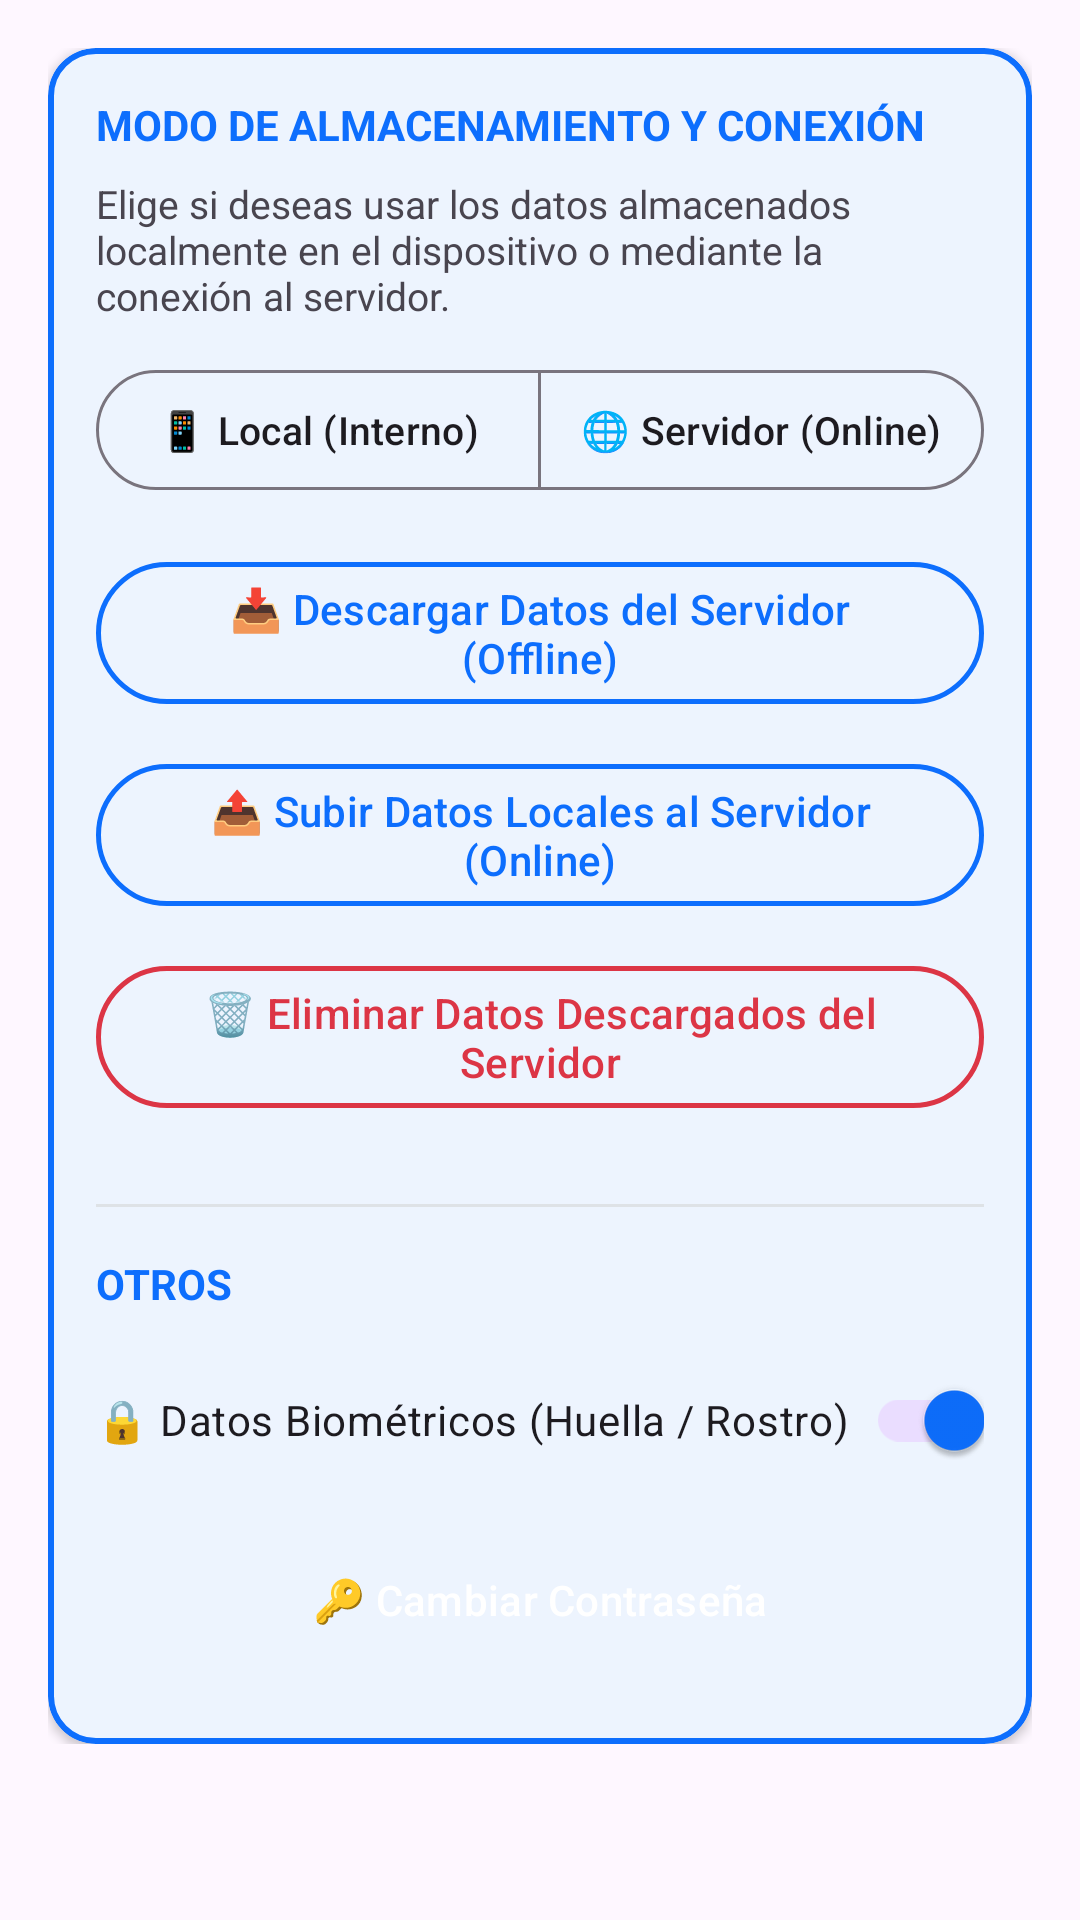

Produce the Android XML layout that renders to this screen, including the resource entries it uses.
<!-- AndroidManifest.xml: application theme Theme.MyApplication -->
<!-- res/layout/fragment_settings_advanced.xml -->
<?xml version="1.0" encoding="utf-8"?>
<ScrollView xmlns:android="http://schemas.android.com/apk/res/android"
    xmlns:app="http://schemas.android.com/apk/res-auto"
    android:layout_width="match_parent"
    android:layout_height="match_parent"
    android:background="?android:attr/colorBackground">

    <LinearLayout
        android:layout_width="match_parent"
        android:layout_height="wrap_content"
        android:orientation="vertical"
        android:padding="16dp">

        <com.google.android.material.card.MaterialCardView
            android:layout_width="match_parent"
            android:layout_height="wrap_content"
            app:cardCornerRadius="16dp"
            app:strokeColor="?attr/colorPrimary"
            app:strokeWidth="2dp"
            app:cardElevation="2dp">

            <LinearLayout
                android:layout_width="match_parent"
                android:layout_height="wrap_content"
                android:orientation="vertical"
                android:padding="16dp">

                
                <TextView
                    android:layout_width="wrap_content"
                    android:layout_height="wrap_content"
                    android:text="Modo de Almacenamiento y Conexión"
                    android:textSize="14sp"
                    android:textStyle="bold"
                    android:textColor="?attr/colorPrimary"
                    android:textAllCaps="true"
                    android:layout_marginBottom="8dp"/>

                <TextView
                    android:id="@+id/tvDataModeDescription"
                    android:layout_width="match_parent"
                    android:layout_height="wrap_content"
                    android:text="Elige si deseas usar los datos almacenados localmente en el dispositivo o mediante la conexión al servidor."
                    android:textSize="13sp"
                    android:textColor="?android:attr/textColorSecondary"
                    android:layout_marginBottom="12dp"/>

                <com.google.android.material.button.MaterialButtonToggleGroup
                    android:id="@+id/toggleDataMode"
                    android:layout_width="match_parent"
                    android:layout_height="wrap_content"
                    android:layout_marginBottom="16dp"
                    app:singleSelection="true"
                    app:selectionRequired="true">

                    <com.google.android.material.button.MaterialButton
                        android:id="@+id/btnModeLocal"
                        style="@style/Widget.Material3.Button.OutlinedButton"
                        android:layout_width="0dp"
                        android:layout_height="wrap_content"
                        android:layout_weight="1"
                        android:text="📱 Local (Interno)"
                        android:textSize="13sp"
                        android:padding="8dp"
                        android:textAllCaps="false"/>

                    <com.google.android.material.button.MaterialButton
                        android:id="@+id/btnModeServer"
                        style="@style/Widget.Material3.Button.OutlinedButton"
                        android:layout_width="0dp"
                        android:layout_height="wrap_content"
                        android:layout_weight="1"
                        android:text="🌐 Servidor (Online)"
                        android:textSize="13sp"
                        android:padding="8dp"
                        android:textAllCaps="false"/>

                </com.google.android.material.button.MaterialButtonToggleGroup>

                
                <com.google.android.material.button.MaterialButton
                    android:id="@+id/btnDownloadOfflineData"
                    style="@style/Widget.Material3.Button.OutlinedButton"
                    android:layout_width="match_parent"
                    android:layout_height="wrap_content"
                    android:layout_marginBottom="12dp"
                    android:text="📥 Descargar Datos del Servidor (Offline)"
                    android:textAllCaps="false"
                    app:strokeColor="?attr/colorPrimary"
                    app:strokeWidth="1.5dp"
                    android:textColor="?attr/colorPrimary"/>

                
                <com.google.android.material.button.MaterialButton
                    android:id="@+id/btnUploadOfflineData"
                    style="@style/Widget.Material3.Button.OutlinedButton"
                    android:layout_width="match_parent"
                    android:layout_height="wrap_content"
                    android:layout_marginBottom="12dp"
                    android:text="📤 Subir Datos Locales al Servidor (Online)"
                    android:textAllCaps="false"
                    app:strokeColor="?attr/colorPrimary"
                    app:strokeWidth="1.5dp"
                    android:textColor="?attr/colorPrimary"/>

                
                <com.google.android.material.button.MaterialButton
                    android:id="@+id/btnClearOfflineData"
                    style="@style/Widget.Material3.Button.OutlinedButton"
                    android:layout_width="match_parent"
                    android:layout_height="wrap_content"
                    android:layout_marginBottom="12dp"
                    android:text="🗑️ Eliminar Datos Descargados del Servidor"
                    android:textAllCaps="false"
                    app:strokeColor="@color/bs_danger"
                    app:strokeWidth="1.5dp"
                    android:textColor="@color/bs_danger"/>

                
                <com.google.android.material.button.MaterialButton
                    android:id="@+id/btnConfigureServerUrl"
                    style="@style/Widget.Material3.Button.OutlinedButton"
                    android:layout_width="match_parent"
                    android:layout_height="wrap_content"
                    android:layout_marginBottom="16dp"
                    android:text="⚙️ Configurar Servidor (Administradores)"
                    android:textAllCaps="false"
                    app:strokeColor="?attr/colorPrimary"
                    app:strokeWidth="1.5dp"
                    android:textColor="?attr/colorPrimary"
                    android:visibility="gone"/>

                
                <View
                    android:layout_width="match_parent"
                    android:layout_height="1dp"
                    android:background="@color/bs_border"
                    android:layout_marginVertical="16dp"/>

                
                <LinearLayout
                    android:id="@+id/layoutContactAdminContainer"
                    android:layout_width="match_parent"
                    android:layout_height="wrap_content"
                    android:orientation="vertical"
                    android:layout_marginBottom="16dp"
                    android:visibility="gone">

                    <TextView
                        android:layout_width="wrap_content"
                        android:layout_height="wrap_content"
                        android:text="Soporte y Ayuda"
                        android:textSize="14sp"
                        android:textStyle="bold"
                        android:textColor="?attr/colorPrimary"
                        android:textAllCaps="true"
                        android:layout_marginBottom="12dp"/>

                    <com.google.android.material.button.MaterialButton
                        android:id="@+id/btnContactAdmin"
                        style="@style/Widget.Material3.Button.OutlinedButton.Icon"
                        android:layout_width="match_parent"
                        android:layout_height="wrap_content"
                        android:text="✉️ Contactar con un Administrador"
                        android:textAllCaps="false"
                        app:strokeColor="?attr/colorPrimary"
                        app:strokeWidth="1.5dp"
                        android:textColor="?attr/colorPrimary"/>

                    
                    <View
                        android:layout_width="match_parent"
                        android:layout_height="1dp"
                        android:background="@color/bs_border"
                        android:layout_marginVertical="16dp"/>
                </LinearLayout>

                
                <TextView
                    android:layout_width="wrap_content"
                    android:layout_height="wrap_content"
                    android:text="Otros"
                    android:textSize="14sp"
                    android:textStyle="bold"
                    android:textColor="?attr/colorPrimary"
                    android:textAllCaps="true"
                    android:layout_marginBottom="12dp"/>

                <com.google.android.material.switchmaterial.SwitchMaterial
                    android:id="@+id/switchBiometricAutofill"
                    android:layout_width="match_parent"
                    android:layout_height="wrap_content"
                    android:layout_marginBottom="12dp"
                    android:text="🔒 Datos Biométricos (Huella / Rostro)"
                    android:textColor="?android:attr/textColorPrimary"
                    android:textSize="14sp"
                    android:checked="true"
                    app:useMaterialThemeColors="true"/>

                <Button
                    android:id="@+id/btnChangePassword"
                    style="@style/Widget.Bootstrap.Button.Primary"
                    android:layout_width="match_parent"
                    android:layout_height="wrap_content"
                    android:layout_marginBottom="8dp"
                    android:text="🔑 Cambiar Contraseña"
                    android:textAllCaps="false"/>

            </LinearLayout>
        </com.google.android.material.card.MaterialCardView>

    </LinearLayout>
</ScrollView>
<!-- resources referenced by this layout -->
<resources>
  <color name="bs_border">#dee2e6</color>
  <color name="bs_danger">#dc3545</color>
  <style name="Widget.Bootstrap.Button.Primary" parent="Widget.Bootstrap.Button">
          <item name="backgroundTint">?attr/colorPrimary</item>
          <item name="android:textColor">?attr/colorOnPrimary</item>
      </style>
  <style name="Theme.MyApplication" parent="Base.Theme.MyApplication" />
  <style name="Widget.Bootstrap.Button" parent="Widget.Material3.Button">
          <item name="android:insetTop">0dp</item>
          <item name="android:insetBottom">0dp</item>
          <item name="shapeAppearance">@style/ShapeAppearance.Bootstrap.Small</item>
          <item name="android:textColor">?attr/colorOnPrimary</item>
      </style>
  <style name="Base.Theme.MyApplication" parent="Theme.Material3.DayNight.NoActionBar">
          <item name="colorPrimary">@color/accent_blue</item>
          <item name="colorOnPrimary">@color/white</item>
          <item name="colorSecondary">@color/bs_secondary</item>
          <item name="android:statusBarColor">@color/bs_dark</item>
          <item name="android:windowBackground">@color/bs_light</item>
          <item name="colorSurface">@color/surface_light</item>
          <item name="materialCardViewStyle">@style/Widget.Bootstrap.Card</item>
          <item name="cardViewStyle">@style/Widget.Bootstrap.Card</item>
          <item name="alertDialogTheme">@style/Theme.MyApplication.Dialog</item>
      </style>
  <style name="ShapeAppearance.Bootstrap.Small" parent="ShapeAppearance.Material3.SmallComponent">
          <item name="cornerSize">4dp</item>
      </style>
  <color name="accent_blue">#0d6efd</color>
  <color name="white">#FFFFFFFF</color>
  <color name="bs_secondary">#6c757d</color>
  <color name="bs_dark">#212529</color>
  <color name="bs_light">#f8f9fa</color>
  <color name="surface_light">#FFFFFF</color>
  <style name="Widget.Bootstrap.Card" parent="Widget.Material3.CardView.Outlined">
          <item name="cardBackgroundColor">?attr/colorSurface</item>
          <item name="cardCornerRadius">16dp</item>
          <item name="cardElevation">3dp</item>
          <item name="strokeColor">?attr/colorPrimary</item>
          <item name="strokeWidth">2dp</item>
          <item name="android:layout_margin">8dp</item>
      </style>
  <style name="Theme.MyApplication.Dialog" parent="ThemeOverlay.Material3.MaterialAlertDialog">
          <item name="shapeAppearanceOverlay">@style/ShapeAppearance.MyApplication.Dialog</item>
      </style>
  <style name="ShapeAppearance.MyApplication.Dialog" parent="ShapeAppearance.Material3.LargeComponent">
          <item name="cornerSize">20dp</item>
      </style>
</resources>
